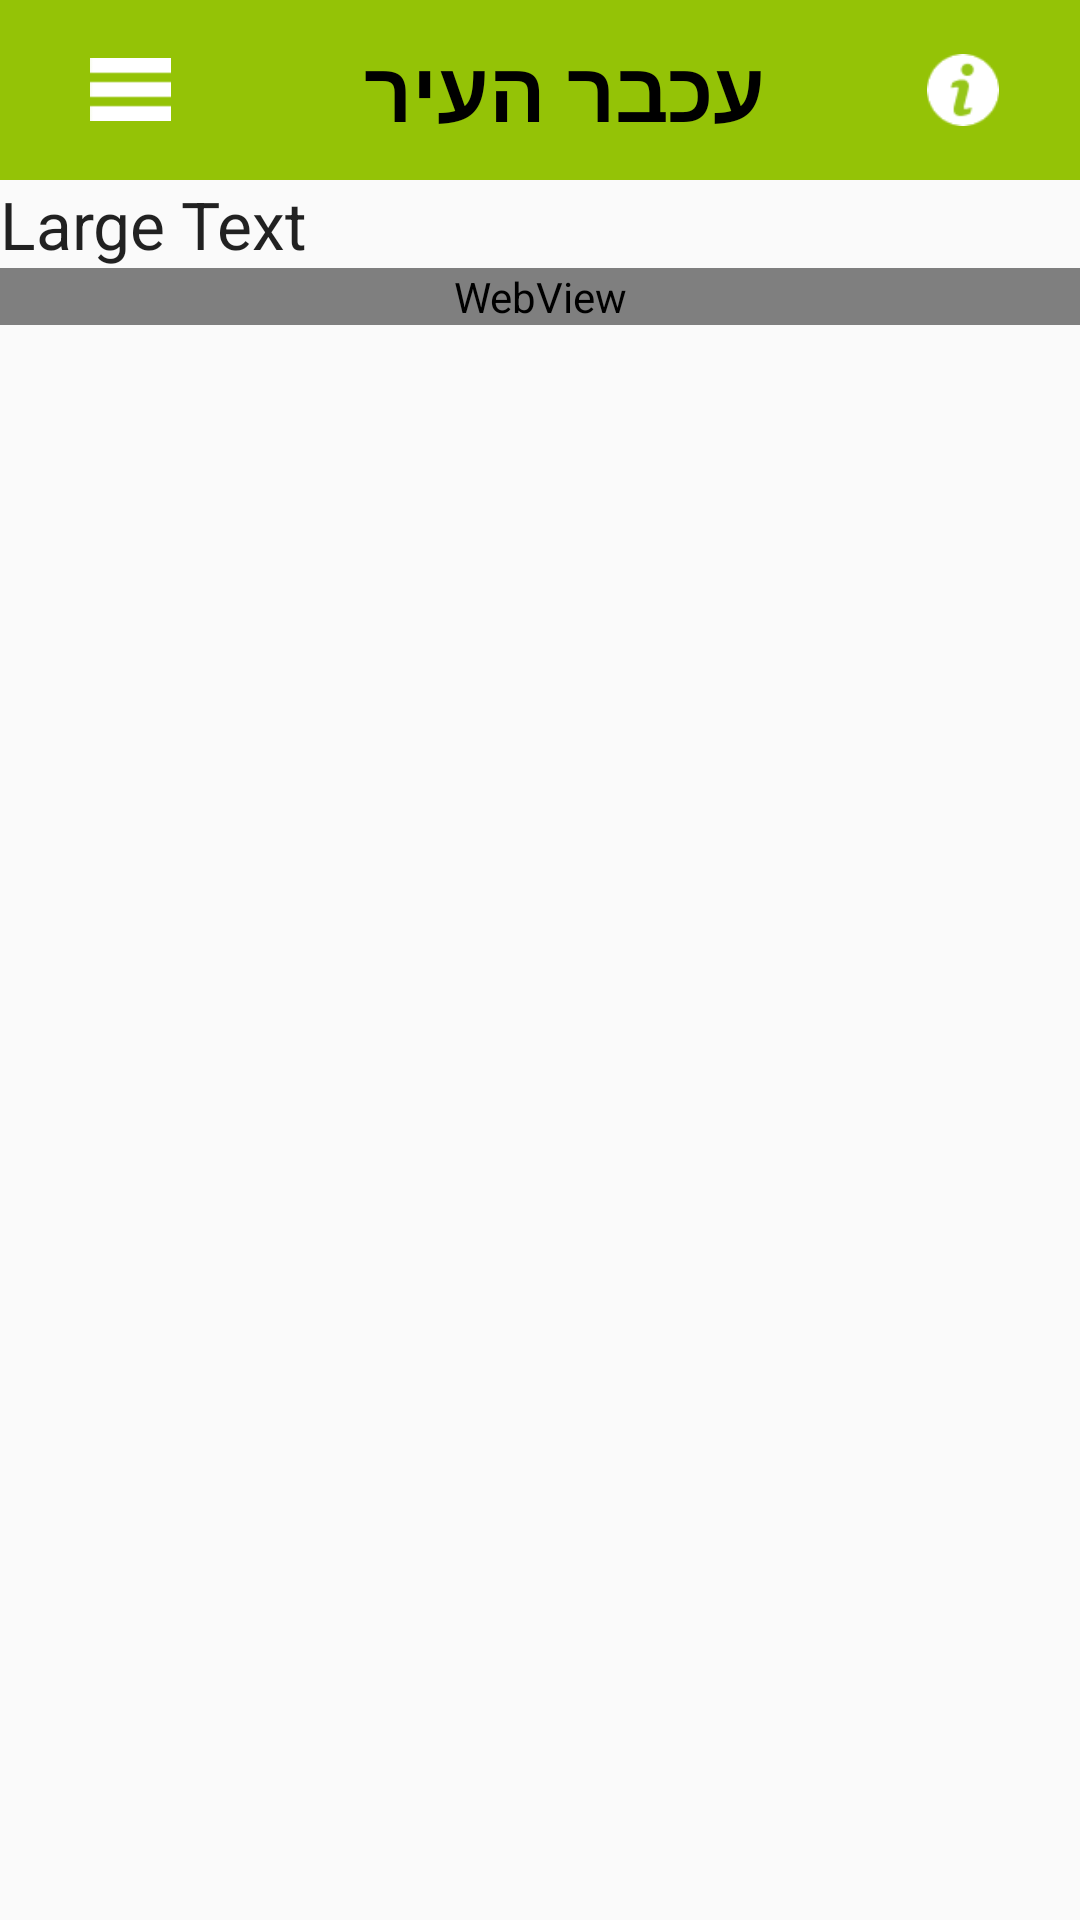

Produce the Android XML layout that renders to this screen, including the resource entries it uses.
<!-- AndroidManifest.xml: application theme AppTheme -->
<!-- res/layout/static_page_layout.xml -->
<android.support.v4.widget.DrawerLayout xmlns:android="http://schemas.android.com/apk/res/android"
    android:id="@+id/mylist_drawer_layout"
    android:layout_width="match_parent"
    android:layout_height="match_parent">

    <LinearLayout
        android:layout_width="match_parent"
        android:layout_height="wrap_content"
        android:orientation="vertical">

        <include layout="@layout/app_bar" />

        <ScrollView
            android:layout_width="match_parent"
            android:layout_height="match_parent">

            <FrameLayout
                android:id="@+id/layout_container"
                android:layout_height="match_parent"
                android:layout_width="match_parent">
            


            <LinearLayout
                android:layout_width="match_parent"
                android:layout_height="match_parent"
                android:orientation="vertical">

                <TextView
                    android:layout_width="wrap_content"
                    android:layout_height="wrap_content"
                    android:textAppearance="?android:attr/textAppearanceLarge"
                    android:text="Large Text"
                    android:id="@+id/static_page_title" />

                <WebView
                    android:layout_width="match_parent"
                    android:layout_height="fill_parent"
                    android:id="@+id/static_page_main_text" />


            </LinearLayout>

            </FrameLayout>

        </ScrollView>

    </LinearLayout>

    <include layout="@layout/global_drawer_views" />


</android.support.v4.widget.DrawerLayout>
<!-- res/layout/app_bar.xml (included above) -->
<android.support.v7.widget.Toolbar
    xmlns:android="http://schemas.android.com/apk/res/android"
    android:id="@+id/my_awesome_toolbar"
    android:layout_height="60dp"
    android:layout_width="match_parent"
    android:minHeight="?attr/actionBarSize"
    android:background="@color/Achbar_green"

    >

    <RelativeLayout xmlns:android="http://schemas.android.com/apk/res/android"
        android:layout_width="match_parent"
        android:layout_height="60dp"
        android:background="@color/Achbar_green"
        android:id="@+id/app_bar_layout">

        <TextView
            android:id="@+id/title_text"
            android:layout_width="wrap_content"
            android:layout_height="wrap_content"
            android:layout_centerInParent="true"
            android:textAllCaps="true"
            android:textAppearance="?android:attr/textAppearanceLarge"
            android:textColor="@color/Black"
            android:textStyle="bold"
            android:textSize="28dp"
            android:text="עכבר העיר"
            />

        <ImageButton
            android:id="@+id/image_burger"
            android:layout_width="55dp"
            android:layout_height="49dp"
            android:padding="14dp"
            android:layout_alignParentLeft="true"
            android:layout_centerVertical="true"
            android:src="@drawable/burger"
            android:scaleType="fitXY"
            android:background="@color/Achbar_green"


            />

        <ImageButton
            android:id="@+id/image_info"
            android:layout_width="50dp"
            android:layout_height="50dp"
            android:layout_alignParentRight="true"
            android:layout_centerVertical="true"
            android:padding="13dp"
            android:layout_marginRight="14dp"
            android:src="@drawable/icon_info"
            android:scaleType="fitXY"
            android:background="@color/Achbar_green"
            />

    </RelativeLayout>

</android.support.v7.widget.Toolbar>
<!-- res/layout/global_drawer_views.xml (included above) -->
<RelativeLayout
    xmlns:android="http://schemas.android.com/apk/res/android"
    android:layout_width="306dp"
    android:layout_height="match_parent"
    android:layout_gravity="start">

    <View
        android:layout_width="match_parent"
        android:layout_height="60dp"
        android:background="@color/Achbar_green" />


    <View
        android:id="@+id/myView"
        android:layout_width="match_parent"
        android:layout_height="36dp"
        android:layout_margin="12dp"
        android:background="@drawable/rounded_corners_layout"
        ></View>

    <AutoCompleteTextView
        android:id="@+id/autocomplete_desc"
        android:layout_width="match_parent"
        android:layout_height="51dp"
        android:layout_gravity="center"
        android:layout_marginTop="8dp"
        android:drawableLeft="@android:drawable/ic_menu_search"
        android:drawableStart="@android:drawable/ic_menu_search"
        android:hint="חפש"
        android:gravity="center"
        android:textColorHint="@color/Gray"
        android:completionThreshold="1"
        android:theme="@style/Theme.App.Base"
        android:paddingLeft="10dp"
        android:paddingRight="40dp"
        android:singleLine="true"
        android:maxLength="15">

        <requestFocus />
    </AutoCompleteTextView>


    
    <ListView
        android:id="@+id/myNavList"
        android:layout_width="match_parent"
        android:layout_height="wrap_content"
        android:layout_marginTop="60dp"
        android:background="@color/WhiteSmoke"
        />

</RelativeLayout>
<!-- resources referenced by this layout -->
<resources>
  <color name="Achbar_green">#94C306</color>
  <color name="Black">#000000</color>
  <color name="Gray">#808080</color>
  <color name="WhiteSmoke">#F5F5F5</color>
  <!-- drawable burger: png bitmap (drawable, 1053 bytes) -->
  <!-- drawable icon_info: png bitmap (drawable, 1848 bytes) -->
  <style name="Theme.App.Base" parent="Theme.AppCompat.Light.DarkActionBar">
          <item name="colorControlNormal">@color/Achbar_green</item>
          <item name="colorControlActivated">@color/Achbar_green</item>
          <item name="colorControlHighlight">@color/Achbar_green</item>
      </style>
  <style name="AppTheme" parent="Theme.AppCompat.Light.NoActionBar">
          
      </style>
</resources>
